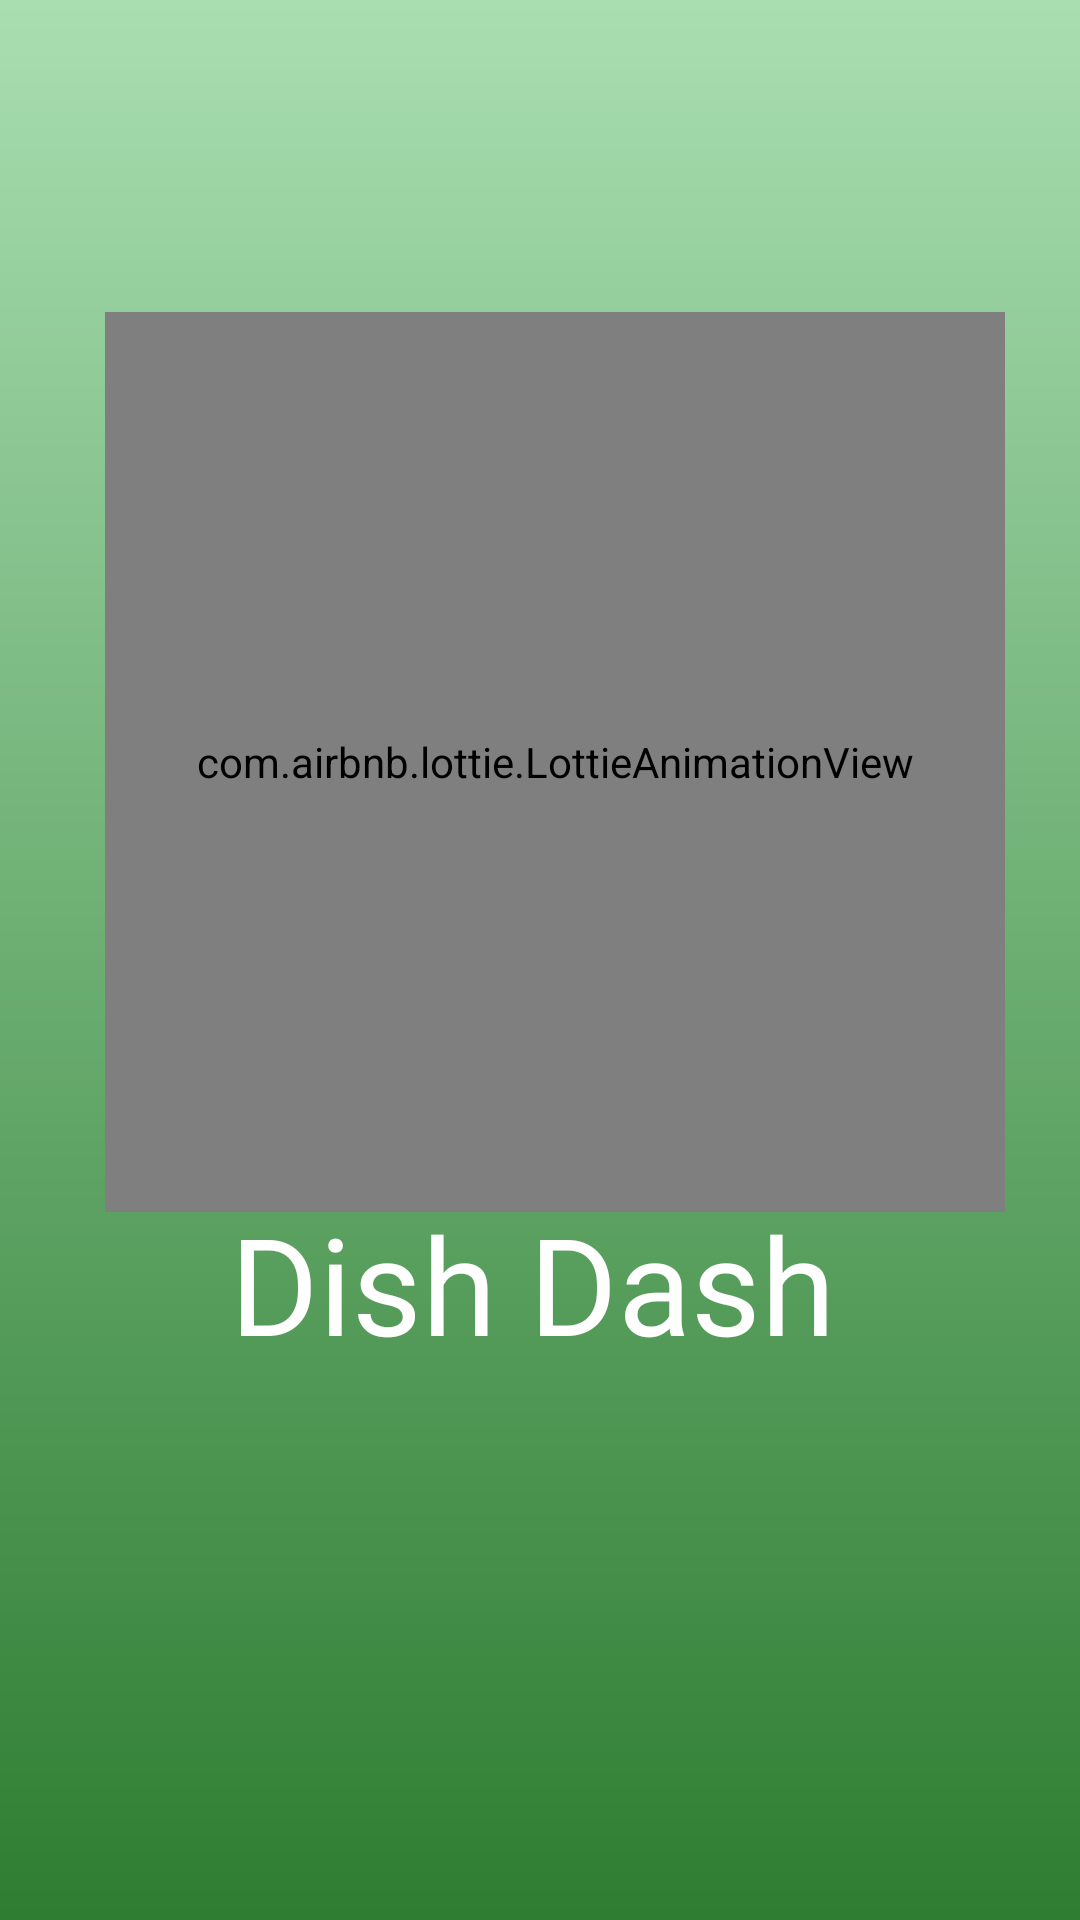

Here is an Android app screen rendered from its layout file. Give the layout XML and the strings, colors and styles it references.
<!-- AndroidManifest.xml: application theme Theme.DishDash -->
<!-- res/layout/activity_splash.xml -->
<?xml version="1.0" encoding="utf-8"?>
<androidx.constraintlayout.widget.ConstraintLayout xmlns:android="http://schemas.android.com/apk/res/android"
    xmlns:app="http://schemas.android.com/apk/res-auto"
    xmlns:tools="http://schemas.android.com/tools"
    android:id="@+id/main"
    android:layout_width="match_parent"
    android:layout_height="match_parent"
    android:background="@drawable/bg_green_gradient"
    tools:context=".presentation.view.splash_screen.SplashActivity">

    <com.airbnb.lottie.LottieAnimationView
        android:id="@+id/lottieAnimationView"
        android:layout_width="300dp"
        android:layout_height="300dp"
        android:layout_marginTop="104dp"
        app:layout_constraintEnd_toEndOf="parent"
        app:layout_constraintHorizontal_bias="0.585"
        app:layout_constraintStart_toStartOf="parent"
        app:layout_constraintTop_toTopOf="parent"
        app:lottie_autoPlay="true"
        app:lottie_loop="true"
        app:lottie_rawRes="@raw/hamburger" />

    <TextView
        android:id="@+id/textView"
        android:layout_width="wrap_content"
        android:layout_height="wrap_content"
        android:layout_marginStart="160dp"
        android:layout_marginEnd="157dp"
        android:layout_marginBottom="212dp"
        android:fontFamily="@font/kyiv_type_titling_heavy2"
        android:gravity="center"
        android:text="@string/dish_dash"
        android:textColor="@color/white"
        android:textSize="45sp"
        app:layout_constraintBottom_toBottomOf="parent"
        app:layout_constraintEnd_toEndOf="parent"
        app:layout_constraintHorizontal_bias="0.527"
        app:layout_constraintStart_toStartOf="parent"
        app:layout_constraintTop_toBottomOf="@+id/lottieAnimationView"
        app:layout_constraintVertical_bias="0.185" />
</androidx.constraintlayout.widget.ConstraintLayout>
<!-- resources referenced by this layout -->
<resources>
  <color name="white">#FFFFFFFF</color>
  <!-- drawable bg_green_gradient (drawable) -->
  <?xml version="1.0" encoding="utf-8"?>
  <shape xmlns:android="http://schemas.android.com/apk/res/android">
  
      <gradient
          android:type="linear"
          android:startColor="#a9deb1"
          android:endColor="#2E7D32"
          android:angle="270" />
  
  </shape>
  <string name="dish_dash">Dish Dash</string>
  <style name="Theme.DishDash" parent="Base.Theme.DishDash" />
  <style name="Base.Theme.DishDash" parent="Theme.Material3.DayNight.NoActionBar">
          
          <item name="colorPrimary">@color/green</item>
          <item name="colorSecondary">@color/green_selected</item>
      </style>
  <color name="green">#21B826</color>
  <color name="green_selected">#21B826</color>
</resources>
